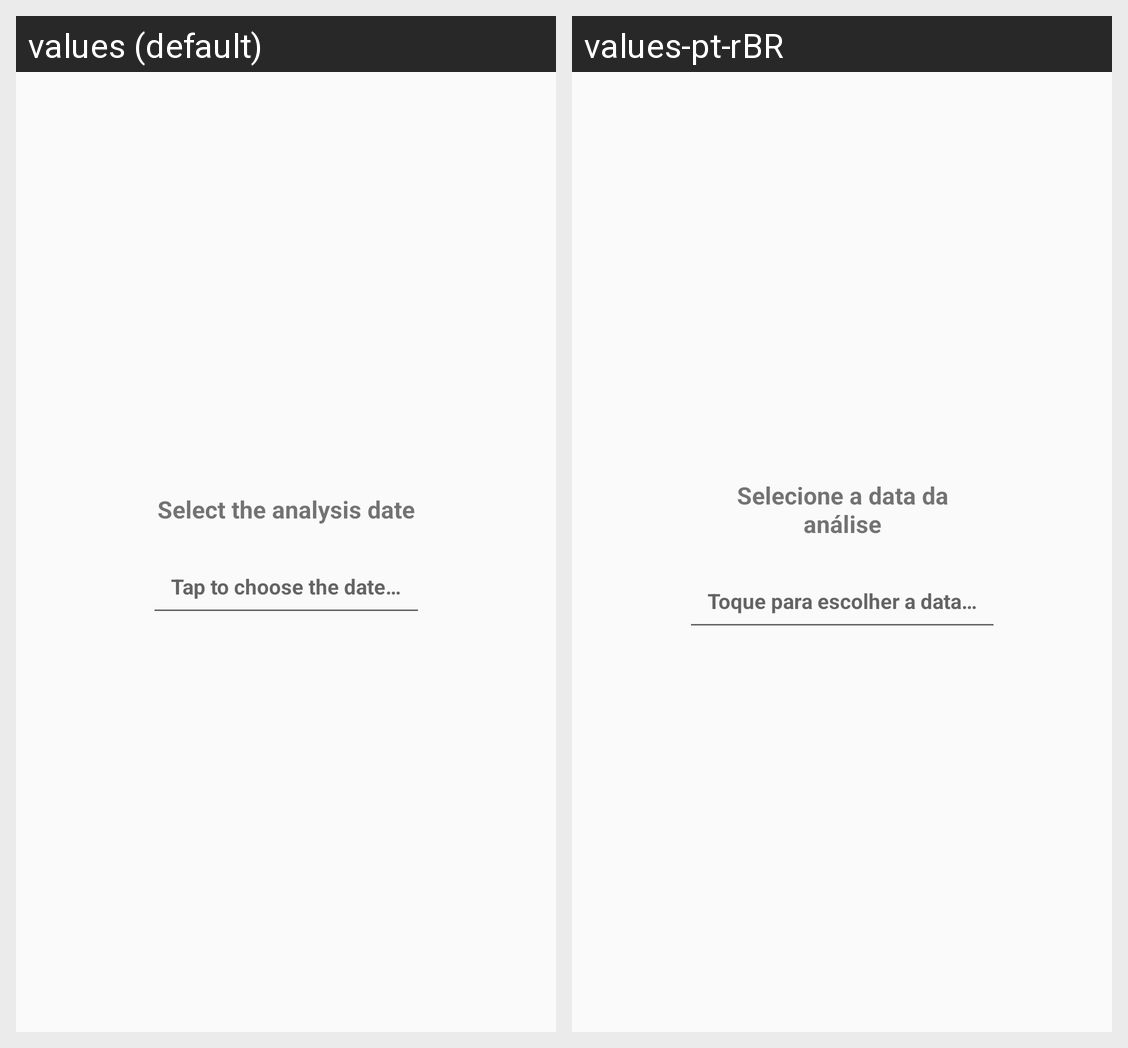

Translations of the strings shown on this Android screen, per locale in the grid:
Android screen res/layout/activity_select_date.xml rendered under 2 locales, left to right: values (default), values-pt-rBR. Device: Nexus 5 (rendered at 1080×1920; each locale shown at half size, 540×960, under a caption strip naming it); theme AppTheme.
Strings drawn on this screen, with the default value and each locale's value (text and hints the layout hard-codes, and strings that could not be matched under every locale, appear in the picture but are not listed):

escolher_a_data
  values: Tap to choose the date…
  values-pt-rBR: Toque para escolher a data…

informacao_da_data
  values: Select the analysis date
  values-pt-rBR: Selecione a data da análise
